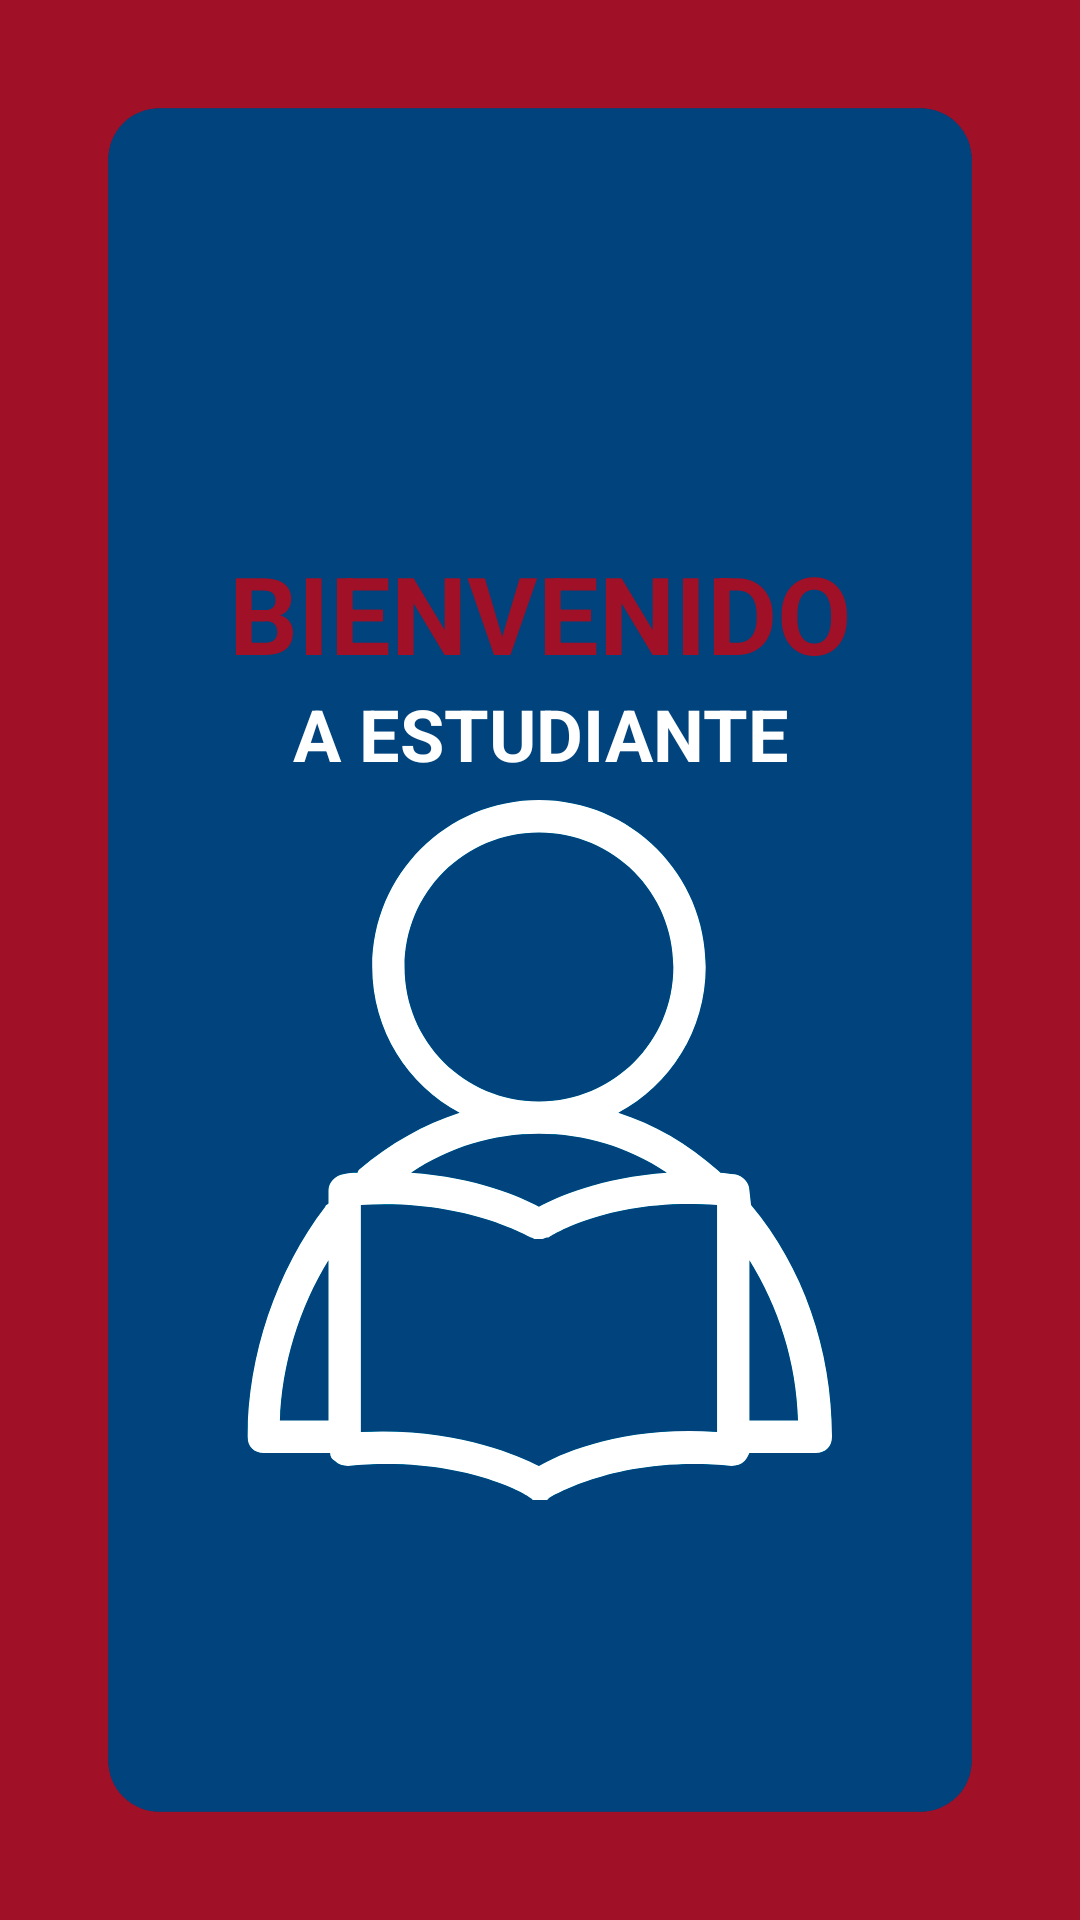

Here is an Android app screen rendered from its layout file. Give the layout XML and the strings, colors and styles it references.
<!-- AndroidManifest.xml: application theme Theme.ECCI -->
<!-- res/layout/activity_home.xml -->
<?xml version="1.0" encoding="utf-8"?>
<androidx.constraintlayout.widget.ConstraintLayout xmlns:android="http://schemas.android.com/apk/res/android"
    xmlns:app="http://schemas.android.com/apk/res-auto"
    xmlns:tools="http://schemas.android.com/tools"
    android:layout_width="match_parent"
    android:layout_height="match_parent"
    android:background="@color/red">

    <ImageView
        android:id="@+id/fondo2"
        android:layout_width="wrap_content"
        android:layout_height="wrap_content"
        app:layout_constraintBottom_toBottomOf="parent"
        app:layout_constraintEnd_toEndOf="parent"
        app:layout_constraintStart_toStartOf="parent"
        app:layout_constraintTop_toTopOf="parent"
        app:srcCompat="@drawable/home" />

    <ImageView
        android:id="@+id/fondo1"
        android:layout_width="wrap_content"
        android:layout_height="wrap_content"
        android:layout_marginTop="-180dp"
        app:layout_constraintBottom_toBottomOf="parent"
        app:layout_constraintEnd_toEndOf="parent"
        app:layout_constraintStart_toStartOf="parent"
        app:layout_constraintTop_toTopOf="parent"
        app:srcCompat="@drawable/fondo1" />

    <ImageView
        android:id="@+id/imageView"
        android:layout_width="wrap_content"
        android:layout_height="110dp"
        android:layout_marginTop="50dp"
        app:layout_constraintEnd_toEndOf="parent"
        app:layout_constraintHorizontal_bias="0.0"
        app:layout_constraintStart_toStartOf="parent"
        app:layout_constraintTop_toTopOf="parent"
        app:srcCompat="@drawable/logo_ecci2" />

    <TextView
        android:id="@+id/bienvenido"
        android:layout_width="wrap_content"
        android:layout_height="wrap_content"
        android:layout_marginTop="20dp"
        android:gravity="center"
        android:text="BIENVENIDO"
        android:textColor="@color/red"
        android:textSize="36sp"
        android:textStyle="bold"
        app:layout_constraintEnd_toEndOf="parent"
        app:layout_constraintStart_toStartOf="parent"
        app:layout_constraintTop_toBottomOf="@+id/imageView" />

    <TextView
        android:id="@+id/estudiante"
        android:layout_width="wrap_content"
        android:layout_height="wrap_content"
        android:gravity="center"
        android:text="A ESTUDIANTE"
        android:textColor="@color/white"
        android:textSize="24sp"
        android:textStyle="bold"
        app:layout_constraintEnd_toEndOf="parent"
        app:layout_constraintStart_toStartOf="parent"
        app:layout_constraintTop_toBottomOf="@+id/bienvenido" />

    <androidx.appcompat.widget.AppCompatButton
        android:id="@+id/btnCerrar"
        android:layout_width="0dp"
        android:layout_height="wrap_content"
        android:layout_marginStart="100dp"
        android:layout_marginTop="450dp"
        android:layout_marginEnd="100dp"
        android:background="@drawable/btn_bg"
        android:text="Cerrar sesión"
        android:textColor="@color/black"
        app:layout_constraintEnd_toEndOf="parent"
        app:layout_constraintHorizontal_bias="1.0"
        app:layout_constraintStart_toStartOf="parent"
        app:layout_constraintTop_toBottomOf="@+id/estudiante" />

</androidx.constraintlayout.widget.ConstraintLayout>
<!-- resources referenced by this layout -->
<resources>
  <color name="black">#FF000000</color>
  <color name="red">#A01027</color>
  <color name="white">#FFFFFFFF</color>
  <!-- drawable btn_bg (drawable) -->
  <?xml version="1.0" encoding="utf-8"?>
  <shape xmlns:android="http://schemas.android.com/apk/res/android">
  
      <solid android:color="@color/yellow"/>
  
      <corners android:radius="70dp"/>
  </shape>
  <!-- drawable home: png bitmap (drawable, 51438 bytes) -->
  <style name="Theme.ECCI" parent="Base.Theme.ECCI" />
  <color name="yellow">#E6B548</color>
  <style name="Base.Theme.ECCI" parent="Theme.Material3.DayNight.NoActionBar">
          
          
          <item name="android:statusBarColor" tools:targetApi="1">@color/black</item>
          <item name="android:navigationBarColor">@color/black</item>
      </style>
</resources>
